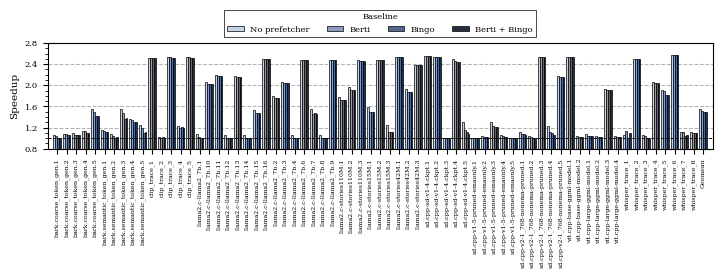

Here is the Python script that generated this plot: (Note: this script raises an exception after producing the figure.)
from collections import defaultdict

import matplotlib.pyplot as plt
import numpy as np
import os
from matplotlib.ticker import MultipleLocator

# AI/ML Workloads (26 items)
workloads = [
    "bark.coarse_token_gen.1",
        "bark.coarse_token_gen.2",
        "bark.coarse_token_gen.3",
        "bark.coarse_token_gen.4",
        "bark.coarse_token_gen.5",
        "bark.semantic_token_gen.1",
        "bark.semantic_token_gen.2",
        "bark.semantic_token_gen.3",
        "bark.semantic_token_gen.4",
        "bark.semantic_token_gen.5",
        "clip_trace_1",
        "clip_trace_2",
        "clip_trace_3",
        "clip_trace_4",
        "clip_trace_5",
        "llama2.c-llama2_7b.1",
        "llama2.c-llama2_7b.10",
        "llama2.c-llama2_7b.11",
        "llama2.c-llama2_7b.12",
        "llama2.c-llama2_7b.13",
        "llama2.c-llama2_7b.14",
        "llama2.c-llama2_7b.15",
        "llama2.c-llama2_7b.16",
        "llama2.c-llama2_7b.2",
        "llama2.c-llama2_7b.3",
        "llama2.c-llama2_7b.4",
        "llama2.c-llama2_7b.6",
        "llama2.c-llama2_7b.7",
        "llama2.c-llama2_7b.8",
        "llama2.c-llama2_7b.9",
        "llama2.c-stories110M.1",
        "llama2.c-stories110M.2",
        "llama2.c-stories110M.3",
        "llama2.c-stories15M.1",
        "llama2.c-stories15M.2",
        "llama2.c-stories15M.3",
        "llama2.c-stories42M.1",
        "llama2.c-stories42M.2",
        "llama2.c-stories42M.3",
        "sd.cpp-sd-v1-4.ckpt.1",
        "sd.cpp-sd-v1-4.ckpt.2",
        "sd.cpp-sd-v1-4.ckpt.3",
        "sd.cpp-sd-v1-4.ckpt.4",
        "sd.cpp-sd-v1-4.ckpt.5",
        "sd.cpp-v1-5-pruned-emaonly.1",
        "sd.cpp-v1-5-pruned-emaonly.2",
        "sd.cpp-v1-5-pruned-emaonly.3",
        "sd.cpp-v1-5-pruned-emaonly.4",
        "sd.cpp-v1-5-pruned-emaonly.5",
        "sd.cpp-v2-1_768-nonema-pruned.1",
        "sd.cpp-v2-1_768-nonema-pruned.2",
        "sd.cpp-v2-1_768-nonema-pruned.3",
        "sd.cpp-v2-1_768-nonema-pruned.4",
        "sd.cpp-v2-1_768-nonema-pruned.5",
        "vit.cpp-base-ggml-model.1",
        "vit.cpp-base-ggml-model.2",
        "vit.cpp-large-ggml-model.1",
        "vit.cpp-large-ggml-model.2",
        "vit.cpp-large-ggml-model.3",
        "vit.cpp-large-ggml-model.4",
        "whisper_trace_1",
        "whisper_trace_2",
        "whisper_trace_3",
        "whisper_trace_4",
        "whisper_trace_5",
        "whisper_trace_6",
        "whisper_trace_7",
        "whisper_trace_8",
        "Geomean"
]

# L1d Coverag,e data (26 workloads, already ordered)
data_1 = [
    1.05328301,
1.084787602,
1.097980411,
1.141387183,
1.555821624,
1.15260201,
1.070154925,
1.548165581,
1.357471828,
1.245457464,
2.525097255,
1.019454921,
2.533663411,
1.228290451,
2.528899789,
1.076962181,
2.060162364,
2.190058186,
1.062732723,
2.183226396,
1.06572752,
1.53195375,
2.501406137,
1.790210367,
2.060817387,
1.062102718,
2.484304606,
1.548065019,
1.066893572,
2.484228846,
1.784023873,
1.962581554,
2.478245811,
1.599039167,
2.481158079,
1.241478249,
2.532654325,
1.921436931,
2.389787394,
2.547232222,
2.541291772,
1.00756324,
2.503566398,
1.307373262,
1.002083878,
1.039373469,
1.309963062,
1.052064978,
1.002510716,
1.116523837,
1.037125442,
2.540397337,
1.225329761,
2.176477273,
2.537811832,
1.041218742,
1.071122588,
1.040286199,
1.925541072,
1.043679334,
1.059334112,
2.498583856,
1.06225701,
2.055952659,
1.909639175,
2.567717584,
1.12594335,
1.110510067  ,
1.544005277    


]

data_2 = [
    1.034547479 ,
1.07750639,
1.056769148,
1.128655347,
1.498281338,
1.135964518,
1.045153923,
1.474264637,
1.33555681,
1.194169777,
2.524971646,
1.01011411,
2.532058265,
1.197430708,
2.527929481,
1.01748393,
2.031397928,
2.172580526,
1.001063738,
2.165443571,
1.00099447,
1.479551005,
2.498019028,
1.754813065,
2.044045921,
1.001087995,
2.482720159,
1.466574581,
1.001387198,
2.482305371,
1.715426513,
1.905119324,
2.46735921,
1.493076754,
2.47986469,
1.119989171,
2.531552937,
1.879274837,
2.38162549,
2.547073257,
2.541019677,
1.000984935,
2.452958732,
1.16040301,
1.000052178,
1.021716231,
1.234515112,
1.039265551,
1.000268663,
1.077936735,
1.023017473,
2.54016622,
1.119986519,
2.154428221,
2.537433861,
1.029516535,
1.049710167,
1.023467632,
1.910388137,
1.024287171,
1.127604547,
2.498548473,
1.035805047,
2.049213829,
1.895733449,
2.568008483,
1.116914285,
1.106526282,
1.511116008

]

data_3 = [1.001568261,
1.054867142,
1.055518409,
1.102970446,
1.410743198,
1.110618552,
1.011100967,
1.364937518,
1.301965315,
1.100280523,
2.524946525,
1.013551909,
2.524667932,
1.213274415,
2.526148323,
1.00093163,
2.032413516,
2.173446116,
1.000827568,
2.166093964,
1.000536001,
1.478783244,
2.499346212,
1.754696639,
2.044424058,
1.000672948,
2.482872005,
1.467770293,
1.000819075,
2.482755442,
1.716332632,
1.90479051,
2.468883013,
1.494137515,
2.480114918,
1.121194851,
2.531676886,
1.879521048,
2.381573887,
2.546423153,
2.541148915,
1.002166426,
2.438318937,
1.108223426,
1.001193994,
1.025498601,
1.209321246,
1.020516453,
1.001577734,
1.084835951,
1.010374629,
2.540227394,
1.094256854,
2.162164839,
2.537718986,
1.030920657,
1.041590328,
1.020047902,
1.916190302,
1.019584856,
1.007800248,
2.497300598,
1.007267122,
2.035778688,
1.823381519,
2.567711767,
1.035346052,
1.102511862,
1.494225759
]

data_4 = [
    1.005731288,
1.056561212,
1.05125223,
1.105938604,
1.427610784,
1.113432777,
1.014978706,
1.384588811,
1.307267388,
1.122654039,
2.524984206,
1.009912612,
2.52529213,
1.19127737,
2.526066563,
1.000293439,
2.031388025,
2.173002137,
1.000082695,
2.165493164,
1.000053203,
1.478176554,
2.498682444,
1.754103831,
2.043968239,
1.000092215,
2.482423752,
1.466493758,
1.000052764,
2.482229104,
1.714234798,
1.903962574,
2.467280567,
1.492947678,
2.479795191,
1.11980925,
2.53145087,
1.878952036,
2.381509387,
2.546596481,
2.540985669,
1.000902783,
2.446898299,
1.079105105,
1.000037269,
1.016956722,
1.205870236,
1.020312441,
1.000254137,
1.056936117,
1.010468973,
2.54016622,
1.067745842,
2.151214235,
2.536413238,
1.028576051,
1.042124891,
1.019766468,
1.911393927,
1.019685311,
1.10570745,
2.497760196,
1.006774438,
2.042486401,
1.826327583,
2.567991027,
1.064267287,
1.102856785,
1.495420239
]

# Calculate averages
avg_1  = np.mean(data_1)
avg_2 = np.mean(data_2)
avg_3 = np.mean(data_3)
avg_4 = np.mean(data_4)

# Append average
plot_workloads = workloads# + ["Average"]
plot_8k  = data_1  #+ [avg_1]
plot_16k = data_2 #+ [avg_2]
plot_32k = data_3 #+ [avg_3]
plot_64k = data_4 #+ [avg_4]

# Figure parameters — exact Thesis.ipynb style
scale = 1.5
x_spacing = 1.45
fig_width_pt = 240.94499
inches_per_pt = 1.0 / 72.27
golden_mean = 0.6
fig_width = fig_width_pt * inches_per_pt * scale * x_spacing

params = {
    'figure.dpi': 300,
    'backend': 'ps',
    'axes.labelsize': 5.0 * scale,
    'font.size': 5.0 * scale,
    'legend.fontsize': 4.0 * scale,
    'xtick.labelsize': 3.0 * scale,
    'ytick.labelsize': 4.0 * scale,
    'text.usetex': False,
    'font.family': 'serif',
    #'font.serif': ['Times', 'Times New Roman', 'Liberation Serif'],
    'patch.linewidth': 0.5,
    'patch.edgecolor': 'black',
    'figure.figsize': [fig_width, fig_width * golden_mean * 0.65],
    'figure.autolayout': True,
    'hatch.linewidth': 0.5,
    'hatch.color': 'black',
    'axes.grid': True,
    'axes.axisbelow': True,
    'axes.grid.axis': 'y',
    'grid.linestyle': '--',
    'grid.linewidth': 0.75,
    'grid.alpha': 0.3,
    'grid.color': 'black',
}
plt.rcParams.update(params)

# Grouped bar setup — 4 bars, slightly narrower width
n = len(plot_workloads)
x = np.arange(n)
bar_width = 0.20

fig, ax = plt.subplots()

# Colors from palette (light → dark)
color_8k  = '#C5D3E8'
color_16k = '#8C9EBC'
color_32k = '#52688F'
color_64k = '#262f40'

bars1 =ax.bar(x - 1.5*bar_width, plot_8k,  bar_width, label='No prefetcher',  color=color_8k,  edgecolor='black', linewidth=0.5)
bars2 = ax.bar(x - 0.5*bar_width, plot_16k, bar_width, label='Berti', color=color_16k, edgecolor='black', linewidth=0.5)
bars3 = ax.bar(x + 0.5*bar_width, plot_32k, bar_width, label='Bingo', color=color_32k, edgecolor='black', linewidth=0.5)
bars4 = ax.bar(x + 1.5*bar_width, plot_64k, bar_width, label='Berti + Bingo', color=color_64k, edgecolor='black', linewidth=0.5)

# Axis labels
ax.set_ylabel('Speedup')

ax.set_xticks(x)
ax.set_xticklabels(plot_workloads, rotation=90)

# Y-axis limits and ticks

ax.set_xlim(-1.0, n)
ax.set_ylim(0.8, 2.8)
ax.yaxis.set_major_locator(MultipleLocator(0.4))
ax.yaxis.set_minor_locator(MultipleLocator(0.1))
ax.tick_params(which='minor', length=2, color='black')
ax.axhline(y=1.0, color='black', linewidth=0.65, linestyle='--', zorder=5)
# ── Collision-safe annotations for bars exceeding ylim ───────────────────────
ylim_max = ax.get_ylim()[1]

# Collect all bars that exceed the y limit
overflow_bars = []
for rect in list(bars1) + list(bars2) + list(bars3) + list(bars4):
    height = rect.get_height()
    if height > ylim_max:
        bar_x = rect.get_x() + rect.get_width() / 2.0
        overflow_bars.append((bar_x, height))

# Sort left-to-right so stacking order is consistent within each group
overflow_bars.sort(key=lambda t: t[0])

# Track stagger level per x-group (identified by rounded bar_x)
stagger_count = defaultdict(int)
text_step_pts = 15   # vertical gap in points between stacked labels

for bar_x, height in overflow_bars:
    group_key = round(bar_x)
    level = stagger_count[group_key]
    stagger_count[group_key] += 1

    y_offset = 8 + level * text_step_pts  # 1st: 8pt, 2nd: 22pt, 3rd: 36pt …

    ax.annotate(
        f'{height:.2f}',
        xy=(bar_x, ylim_max),
        xytext=(0, y_offset),
        textcoords='offset points',
        arrowprops=dict(
            arrowstyle="->",
            color='black',
            lw=0.3,
            shrinkA=0,
            shrinkB=1
        ),
        
        ha='center',
        va='bottom',
        fontsize=2.5 * scale,
        color='black',
        rotation=90,
        clip_on=False
    )


# Legend
ax.legend(
    loc='lower center',
    bbox_to_anchor=(0.5, 1.02),
    ncol=4,
    title='Baseline',
    title_fontsize=4.0 * scale,
    frameon=True,
    facecolor='white',
    edgecolor='black',
    framealpha=1.0,
    fancybox=False
)

sample_dir = "../plots/all_AIML/pref/"
os.makedirs(sample_dir, exist_ok=True)

out_name = 'Ideal performance over perfetcher '
plt.savefig(os.path.join(sample_dir, f'{out_name}.png'), bbox_inches='tight')
plt.savefig(os.path.join(sample_dir, f'{out_name}.svg'), bbox_inches='tight')
plt.close()

print(f"Saved: {out_name}.png / .pdf")
print(f"Average  8KB: {avg_1:.4f}%")
print(f"Average 16KB: {avg_2:.4f}%")
print(f"Average 32KB: {avg_3:.4f}%")
print(f"Average 64KB: {avg_4:.4f}%")
